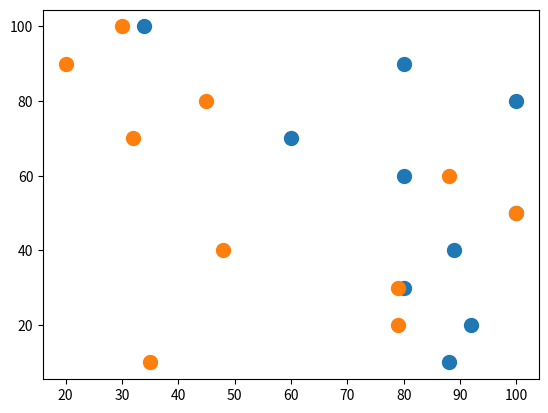

Source code (Python):
import numpy as np
import matplotlib.pyplot as plt
from matplotlib.pylab import randn

x, y = [randn(200)],[randn(200)]
x1,y1 = [randn(200)],[randn(200)]

math_marks = [88, 92, 80, 89, 100, 80, 60, 100, 80, 34]
science_marks = [35, 79, 79, 48, 100, 88, 32, 45, 20, 30]
marks_range = [10, 20, 30, 40, 50, 60, 70, 80, 90, 100]

# plt.scatter(x,y)
# plt.scatter(x,y, facecolor="white", edgecolors='blue')
# plt.scatter(x,y, facecolor="none", edgecolors='blue')
# plt.scatter(x,y , edgecolors='black', s=90)
# plt.scatter(x1,y1, edgecolors='black', s=90)


plt.scatter(math_marks, marks_range, s=100)
plt.scatter(science_marks, marks_range, s=100)


plt.show()